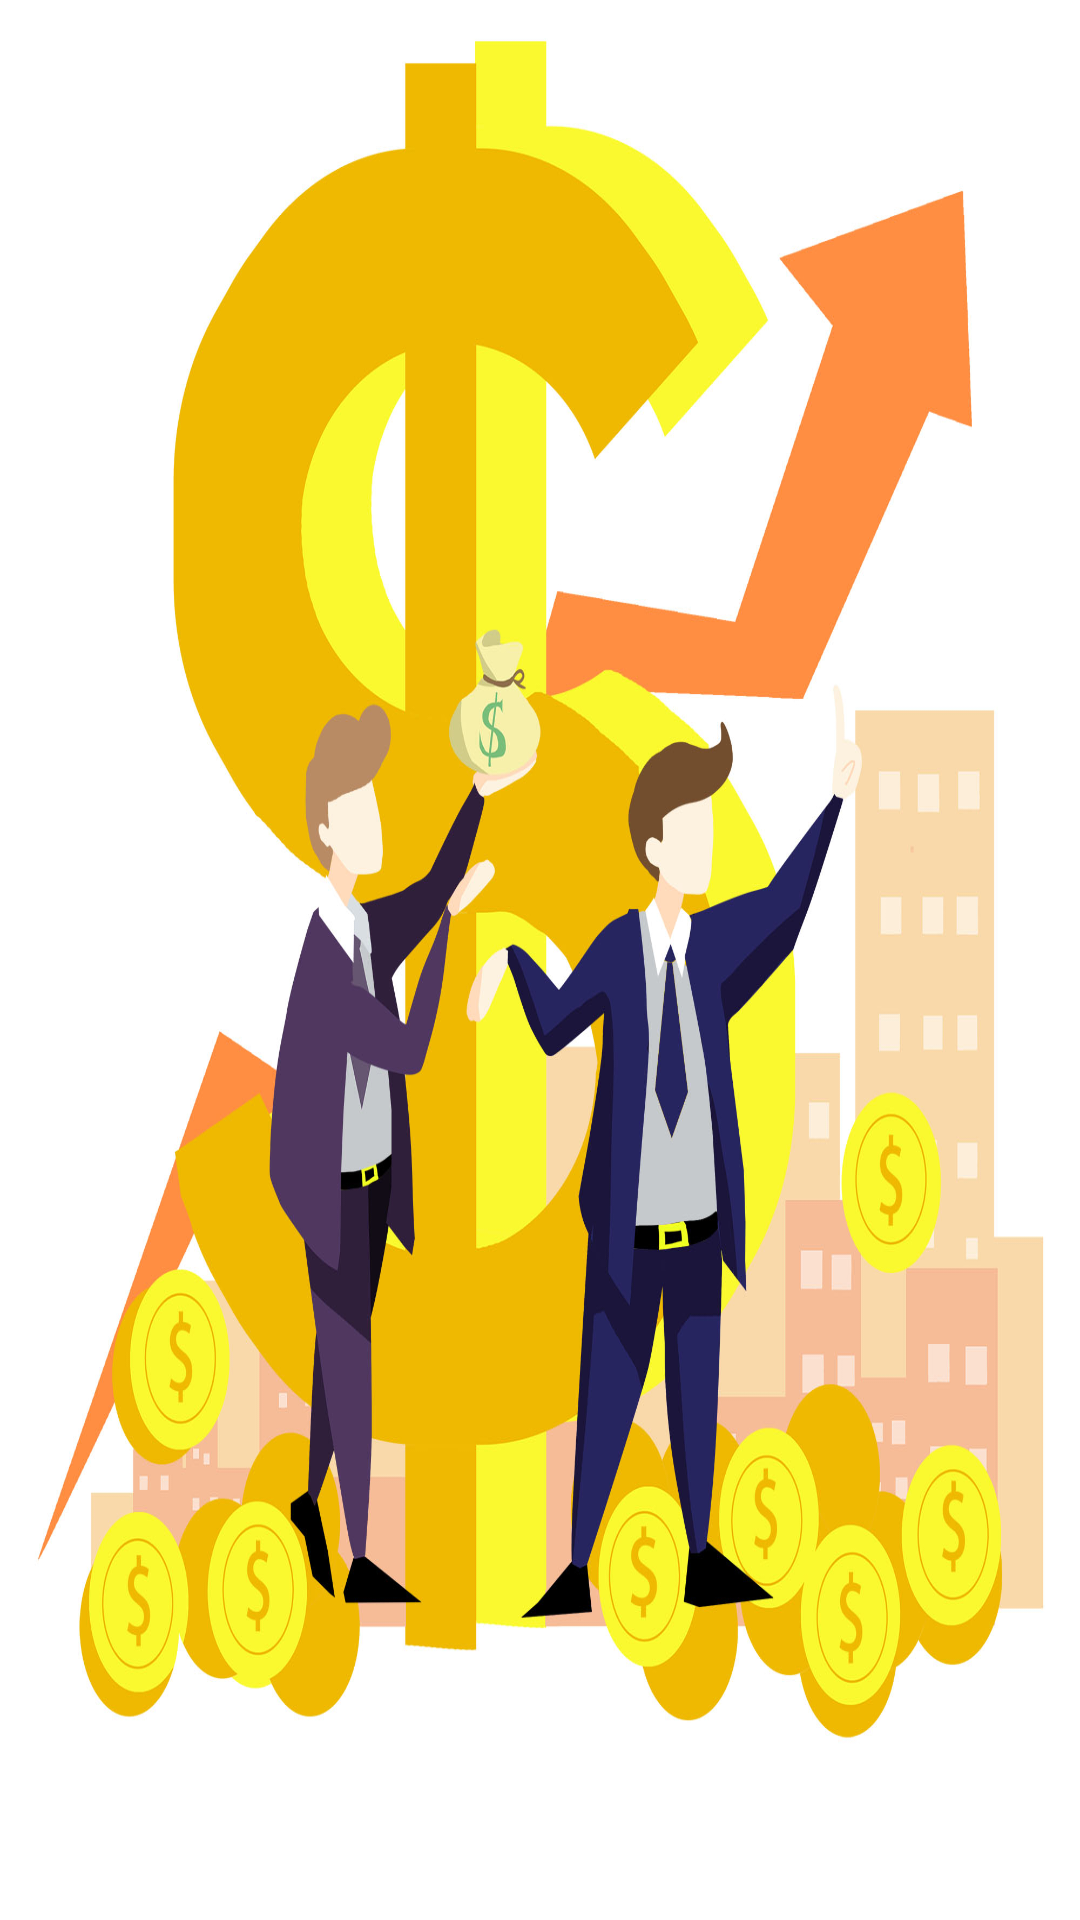

Write the Android layout XML for this screen, with the resource values it uses.
<!-- AndroidManifest.xml: application theme AppTheme -->
<!-- res/layout/activity_splash.xml -->
<?xml version="1.0" encoding="utf-8"?>
<androidx.constraintlayout.widget.ConstraintLayout xmlns:android="http://schemas.android.com/apk/res/android"
    xmlns:app="http://schemas.android.com/apk/res-auto"
    xmlns:tools="http://schemas.android.com/tools"
    android:layout_width="match_parent"
    android:layout_height="match_parent"
    android:background="@drawable/iv_splash"
    tools:context=".Activity.SplashActivity">

</androidx.constraintlayout.widget.ConstraintLayout>
<!-- resources referenced by this layout -->
<resources>
  <!-- drawable iv_splash: jpg bitmap (drawable-hdpi, 297378 bytes) -->
  <style name="AppTheme" parent="Theme.AppCompat.Light.DarkActionBar">
          
          <item name="colorPrimary">@color/colorPrimary</item>
          <item name="colorPrimaryDark">@color/colorPrimaryDark</item>
          <item name="colorAccent">@color/colorAccent</item>
      </style>
  <color name="colorPrimary">#FF6A1D</color>
  <color name="colorPrimaryDark">#F85A08</color>
  <color name="colorAccent">#D81B60</color>
</resources>
